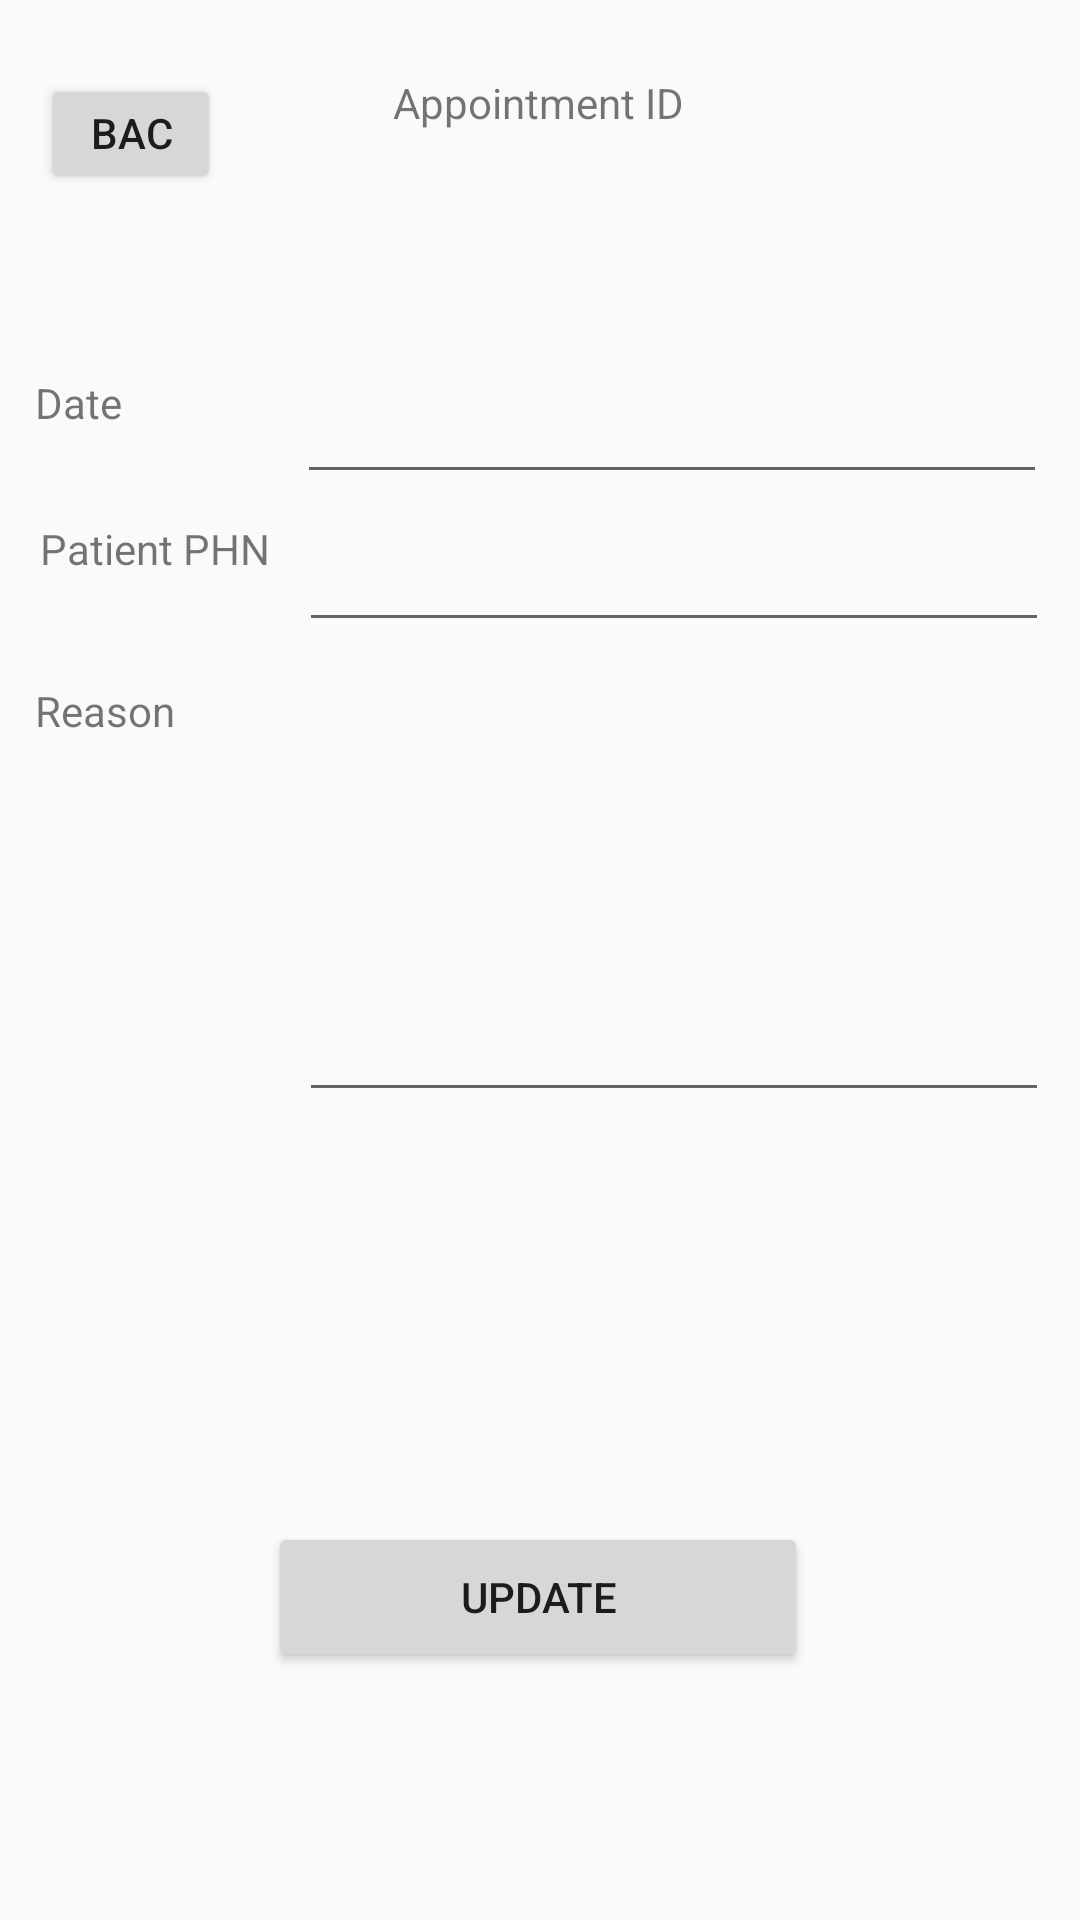

The Android layout XML behind this screen, and the referenced resources:
<!-- AndroidManifest.xml: application theme Theme.HealthConnect -->
<!-- res/layout/activity_update_appointment.xml -->
<?xml version="1.0" encoding="utf-8"?>
<androidx.constraintlayout.widget.ConstraintLayout xmlns:android="http://schemas.android.com/apk/res/android"
    xmlns:app="http://schemas.android.com/apk/res-auto"
    xmlns:tools="http://schemas.android.com/tools"
    android:id="@+id/main"
    android:layout_width="match_parent"
    android:layout_height="match_parent"
    tools:context=".ViewAppointment">

    <EditText
        android:id="@+id/txtDateTime"
        android:layout_width="250dp"
        android:layout_height="40dp"
        android:autofillHints=""
        android:ems="10"
        android:inputType="text"
        android:text=""
        app:layout_constraintBottom_toBottomOf="parent"
        app:layout_constraintEnd_toEndOf="parent"
        app:layout_constraintHorizontal_bias="0.9"
        app:layout_constraintStart_toStartOf="parent"
        app:layout_constraintTop_toTopOf="parent"
        app:layout_constraintVertical_bias="0.208"
        tools:ignore="LabelFor,SpeakableTextPresentCheck,TextFields,TouchTargetSizeCheck" />

    <TextView
        android:id="@+id/textView9"
        android:layout_width="100dp"
        android:layout_height="40dp"
        android:text="@string/txtAppointmentDate"
        app:layout_constraintBottom_toBottomOf="parent"
        app:layout_constraintEnd_toEndOf="parent"
        app:layout_constraintHorizontal_bias="0.045"
        app:layout_constraintStart_toStartOf="parent"
        app:layout_constraintTop_toTopOf="parent"
        app:layout_constraintVertical_bias="0.208" />

    <EditText
        android:id="@+id/txtPatientPhoneNumber"
        android:layout_width="250dp"
        android:layout_height="40dp"
        android:autofillHints=""
        android:ems="10"
        android:inputType="text"
        android:text=""
        app:layout_constraintBottom_toBottomOf="parent"
        app:layout_constraintEnd_toEndOf="parent"
        app:layout_constraintHorizontal_bias="0.906"
        app:layout_constraintStart_toStartOf="parent"
        app:layout_constraintTop_toTopOf="parent"
        app:layout_constraintVertical_bias="0.29"
        tools:ignore="LabelFor,TextFields,SpeakableTextPresentCheck,TouchTargetSizeCheck" />

    <EditText
        android:id="@+id/txtAppointmentReason"
        android:layout_width="250dp"
        android:layout_height="150dp"
        android:autofillHints=""
        android:ems="10"
        android:gravity="start|top"
        android:inputType="textMultiLine"
        app:layout_constraintBottom_toBottomOf="parent"
        app:layout_constraintEnd_toEndOf="parent"
        app:layout_constraintHorizontal_bias="0.906"
        app:layout_constraintStart_toStartOf="parent"
        app:layout_constraintTop_toTopOf="parent"
        app:layout_constraintVertical_bias="0.45"
        tools:ignore="LabelFor,SpeakableTextPresentCheck" />

    <TextView
        android:id="@+id/textView12"
        android:layout_width="100dp"
        android:layout_height="40dp"
        android:text="@string/txtPatientPHN"
        app:layout_constraintBottom_toBottomOf="parent"
        app:layout_constraintEnd_toEndOf="parent"
        app:layout_constraintHorizontal_bias="0.051"
        app:layout_constraintStart_toStartOf="parent"
        app:layout_constraintTop_toTopOf="parent"
        app:layout_constraintVertical_bias="0.289"
        tools:ignore="TextSizeCheck" />

    <TextView
        android:id="@+id/textView13"
        android:layout_width="100dp"
        android:layout_height="40dp"
        android:text="@string/txtAppointmentReason"
        app:layout_constraintBottom_toBottomOf="parent"
        app:layout_constraintEnd_toEndOf="parent"
        app:layout_constraintHorizontal_bias="0.045"
        app:layout_constraintStart_toStartOf="parent"
        app:layout_constraintTop_toTopOf="parent"
        app:layout_constraintVertical_bias="0.379" />

    <TextView
        android:id="@+id/textView14"
        android:layout_width="180dp"
        android:layout_height="35dp"
        android:text="@string/txtAppointmentID"
        android:textAlignment="center"
        app:layout_constraintBottom_toBottomOf="parent"
        app:layout_constraintEnd_toEndOf="parent"
        app:layout_constraintHorizontal_bias="0.497"
        app:layout_constraintStart_toStartOf="parent"
        app:layout_constraintTop_toTopOf="parent"
        app:layout_constraintVertical_bias="0.041"
        tools:ignore="TextSizeCheck" />

    <Button
        android:id="@+id/btnGoBack"
        android:layout_width="60dp"
        android:layout_height="40dp"
        android:text="@string/btnBack"
        app:layout_constraintBottom_toBottomOf="parent"
        app:layout_constraintEnd_toEndOf="parent"
        app:layout_constraintHorizontal_bias="0.045"
        app:layout_constraintStart_toStartOf="parent"
        app:layout_constraintTop_toTopOf="parent"
        app:layout_constraintVertical_bias="0.041"
        tools:ignore="MissingConstraints,TouchTargetSizeCheck,TextSizeCheck" />

    <Button
        android:id="@+id/btnUpdate"
        android:layout_width="180dp"
        android:layout_height="50dp"
        android:text="@string/btnUpdateAppointment"
        app:layout_constraintBottom_toBottomOf="parent"
        app:layout_constraintEnd_toEndOf="parent"
        app:layout_constraintHorizontal_bias="0.497"
        app:layout_constraintStart_toStartOf="parent"
        app:layout_constraintTop_toTopOf="parent"
        app:layout_constraintVertical_bias="0.86"
        tools:ignore="MissingConstraints" />


</androidx.constraintlayout.widget.ConstraintLayout>
<!-- resources referenced by this layout -->
<resources>
  <string name="btnBack">Back</string>
  <string name="btnUpdateAppointment">Update</string>
  <string name="txtAppointmentDate">Date</string>
  <string name="txtAppointmentID">Appointment ID</string>
  <string name="txtAppointmentReason">Reason</string>
  <string name="txtPatientPHN">Patient PHN</string>
  <style name="Theme.HealthConnect" parent="Base.Theme.HealthConnect" />
  <style name="Base.Theme.HealthConnect" parent="Theme.AppCompat.Light.NoActionBar">
          
          
      </style>
</resources>
